Dataset: processed (GitHub, ayush-sawant-ai/Brain-Tumor-Detection). Classes: glioma, meningioma, no tumor, pituitary tumor.

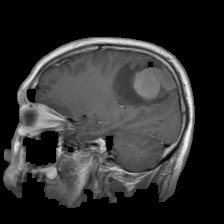
Label: meningioma

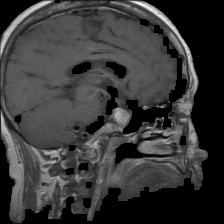
Label: pituitary tumor

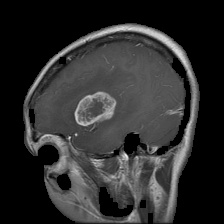
Label: glioma

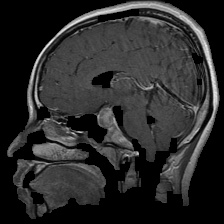
Label: pituitary tumor

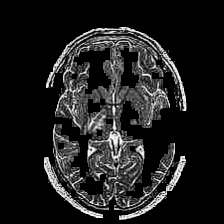
Label: no tumor

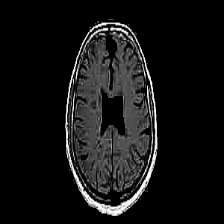
Label: no tumor
